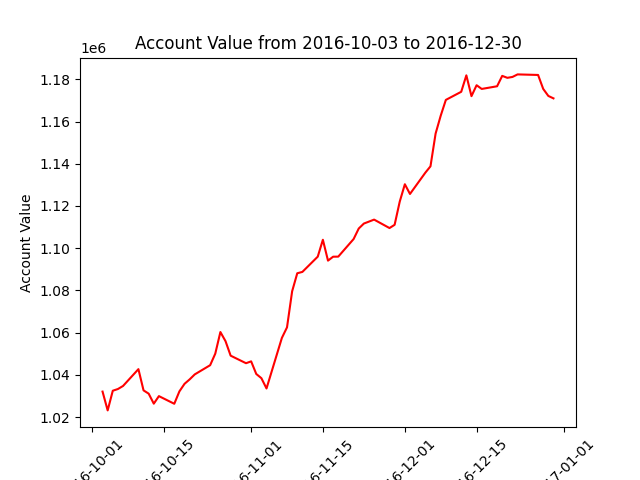

Source data for this figure (header and first rows):
datadate, account_value
20161003, 1032044
20161004, 1023130
20161005, 1032453
20161006, 1033262
20161007, 1034709
20161010, 1042684
20161011, 1032625
20161012, 1031066
20161013, 1026323
20161014, 1029895
20161017, 1026270
20161018, 1032147
20161019, 1035723
20161020, 1037833
20161021, 1040199
20161024, 1044553
20161025, 1050022
20161026, 1060270
20161027, 1055935
20161028, 1049066
20161031, 1045491
20161101, 1046372
20161102, 1040395
20161103, 1038398
20161104, 1033523
20161107, 1057486
20161108, 1062486
20161109, 1079569
20161110, 1088118
20161111, 1088759
20161114, 1095991
20161115, 1103990
20161116, 1094105
20161117, 1095969
20161118, 1096000
20161121, 1104340
20161122, 1109322
20161123, 1111674
20161125, 1113545
20161128, 1109544
20161129, 1111077
20161130, 1122070
20161201, 1130305
20161202, 1125701
20161205, 1135795
20161206, 1138800
20161207, 1154318
20161208, 1162818
20161209, 1170277
20161212, 1174118
20161213, 1181912
20161214, 1172049
20161215, 1177229
20161216, 1175468
20161219, 1176738
20161220, 1181660
20161221, 1180737
20161222, 1181154
20161223, 1182359
20161227, 1182095
... 3 more rows
